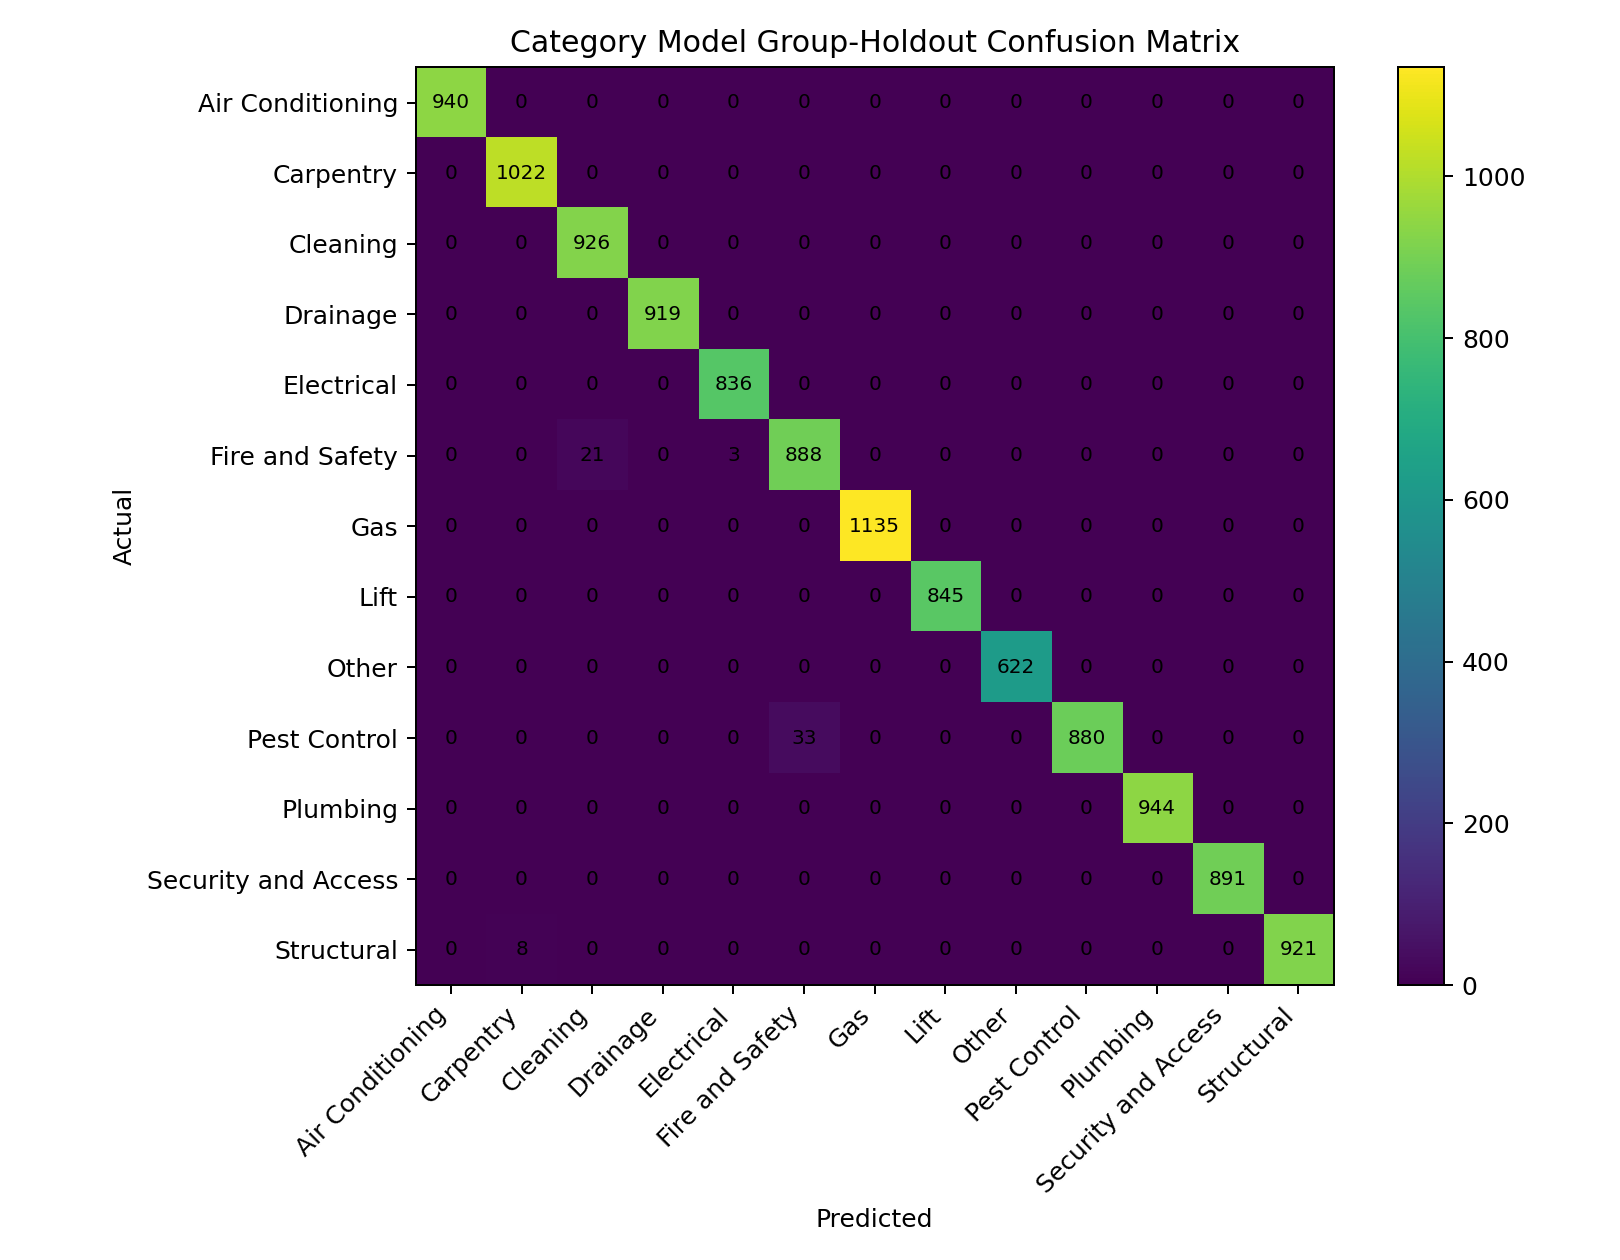

Source data for this figure (header and first rows):
, Air Conditioning, Carpentry, Cleaning, Drainage, Electrical, Fire and Safety, Gas, Lift, Other, Pest Control, Plumbing, Security and Access, Structural
Air Conditioning, 940, 0, 0, 0, 0, 0, 0, 0, 0, 0, 0, 0, 0
Carpentry, 0, 1022, 0, 0, 0, 0, 0, 0, 0, 0, 0, 0, 0
Cleaning, 0, 0, 926, 0, 0, 0, 0, 0, 0, 0, 0, 0, 0
Drainage, 0, 0, 0, 919, 0, 0, 0, 0, 0, 0, 0, 0, 0
Electrical, 0, 0, 0, 0, 836, 0, 0, 0, 0, 0, 0, 0, 0
Fire and Safety, 0, 0, 21, 0, 3, 888, 0, 0, 0, 0, 0, 0, 0
Gas, 0, 0, 0, 0, 0, 0, 1135, 0, 0, 0, 0, 0, 0
Lift, 0, 0, 0, 0, 0, 0, 0, 845, 0, 0, 0, 0, 0
Other, 0, 0, 0, 0, 0, 0, 0, 0, 622, 0, 0, 0, 0
Pest Control, 0, 0, 0, 0, 0, 33, 0, 0, 0, 880, 0, 0, 0
Plumbing, 0, 0, 0, 0, 0, 0, 0, 0, 0, 0, 944, 0, 0
Security and Access, 0, 0, 0, 0, 0, 0, 0, 0, 0, 0, 0, 891, 0
Structural, 0, 8, 0, 0, 0, 0, 0, 0, 0, 0, 0, 0, 921
